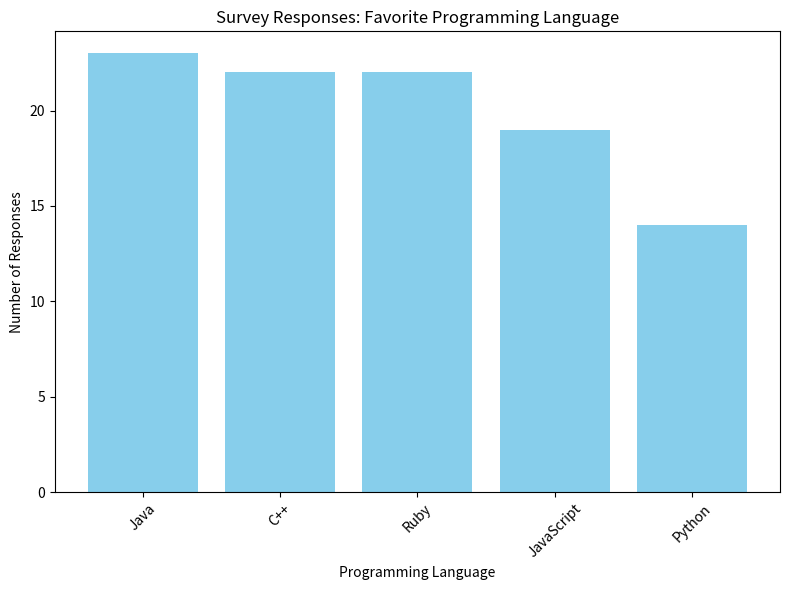

Recreate this plot in Python.
import numpy as np
import pandas as pd
import matplotlib.pyplot as plt

# Generate simulated survey data
languages = ['Python', 'Java', 'JavaScript', 'C++', 'Ruby']
num_responses = 100
responses = np.random.choice(languages, num_responses)

# Create a Pandas DataFrame to store the survey data
df = pd.DataFrame({'Programming Language': responses})

# Calculate the counts of each programming language
language_counts = df['Programming Language'].value_counts()

# Create a Matplotlib bar chart
plt.figure(figsize=(8, 6))
plt.bar(language_counts.index, language_counts.values, color='skyblue')
plt.title('Survey Responses: Favorite Programming Language')
plt.xlabel('Programming Language')
plt.ylabel('Number of Responses')

# Rotate x-axis labels for better readability
plt.xticks(rotation=45)

# Show the plot
plt.tight_layout()
plt.show()
